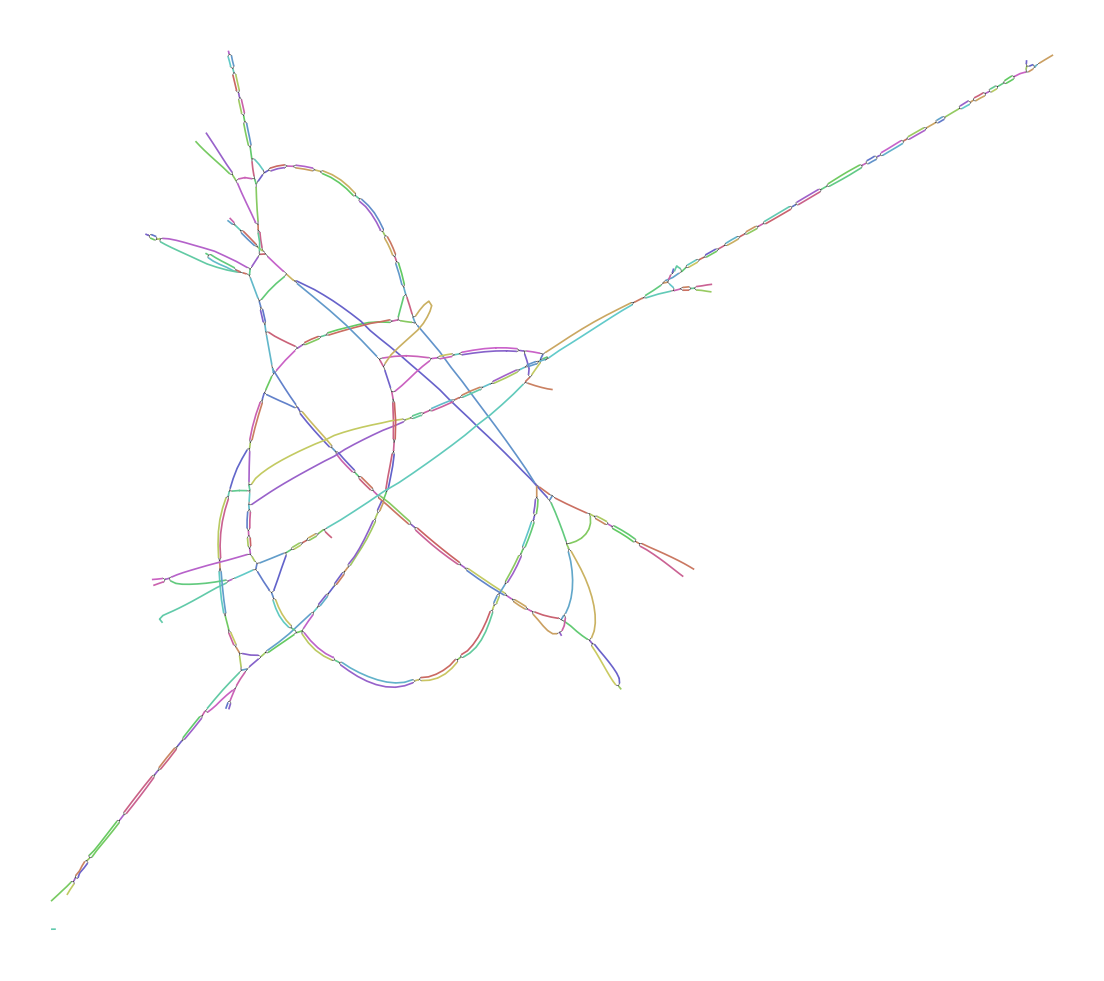

The table this chart was drawn from, first rows:
Node_Label, Sequence
k_7, TTCATCTTCAGTGGCATAGATGTACACGGGCACGTCTTCC
k_11, TCTTCATCTTCAGT
k_358, GATGGTGTATATG
k_360, ATGGTGTATATGGCTTACCTAACCCTGGACTTTATGTACT…
k_551, GCTTTTAGTTTCTTGGCTACATCAACTGCCATGTTC
k_555, TGGCTTTTAGTTTC
k_589, CCCTGAGTTGTAGCCCTTGGCTTTTAGTT
k_593, TACCCTGAGTTGTA
k_748, ACTCTGTTTATGA
k_750, CTCTGTTTATGATGTGGATGAAAGTGGGGAAGGCGTGTAC…
k_830, CTCTTCCCGTCCAGACAGAA
k_846, GTCCAGACAGAAAAAAAATAAGAACATCAGCATACTCTTG…
k_1070, CCTGATAGGGTGCTGCAGAGGCCCACTGTATTGCTACTAA…
k_1186, GCACATGGAGTTGATCACAAATGAACTTT
k_1220, CAAATGAACTTTTATACAAAACATACAAACAAAAACCC
k_1425, TCGATGGCATTGGTGGCCACCACAACATATGGGGATTGTG…
k_1431, GACTCGATGGCATTG
k_1438, GCCCACAGCACATC
k_1442, CCACAGCACATCTTAACCTGGACGGGGGTCGTTCAGGTGA…
k_1508, CAGGTGAAAGCGG
k_1510, AGGTGAAAGCGGTTTAACCAACCGCTACGAATACAGCCTG…
k_1589, GGTAACTCTATAGTTGACCGGCCCTCTACCAGGCCTGTTC…
k_1591, TGGTAACTCTATA
k_1925, ATCCTTACCAGCGGTCACATGGTCTACTGAGCTTATGCCA…
k_1929, AGATCCTTACCAGC
k_2081, ACAGAAGGCATACATCATTGTTAACACATTTAGCATGCTG…
k_2085, TCACAGAAGGCATA
k_2183, TTTCTTCTCATCCACCATGTCCCCTGATTGCCAATCATCA…
k_2187, GGTTTCTTCTCATC
k_2315, CCAGTTGTACATTACTTTAGTAATGGCTAGTCTTGTCTTG…
k_2319, ACCCAGTTGTACAT
k_2429, CCCTCACTTTTTAAAAACTTGTAGCCACACCACTTACAAG…
k_2435, AGGCCCTCACTTTTT
k_2651, TGGTGTACCTGATGCAGTAACGCATGTAAACTCCCCACCC…
k_2655, GCTGGTGTACCTGA
k_2783, GTATGCACCCTTGAATCCAACTCCGGTGTATCTCTTTGCC…
k_2787, AGGTATGCACCCTT
k_2813, GGGCTCATCACCCAGGTATGCACCC
k_2841, AGGTCACGGTGGTTGGGCTCATCACC
k_3403, CTCATCACTAGGAGTCCAGTCACAACTAAATGGTGCGGGA…
k_3413, ATTCTCTCATCACTAGG
k_3466, ACTAAACCTCACCGTAGAACTCACAACAGCAGAAGTAATA…
k_3655, TTTCTTCAAAATC
k_3812, AGTGATGATGGGTAACTTGCTAACACATGATAGTGTTGAA…
k_3904, ACATATTTTTTACT
k_3908, ATATTTTTTACTACTATACCTACTACTAAGAGAGGAAAAC…
k_4425, GGAGGTATGCCAAGGCTGGTTCTAC
k_4427, GGGAGGTATGCCA
k_4453, ACTGGTAGCATAGGGGAGGTATGCC
k_4457, GCACTGGTAGCATA
k_4929, ATCTGCCGTTATGACGGGCACCTCCACCATATGGTCGGTA…
k_4939, TCACCATCTGCCGTTAT
k_4990, TGTATATATTGTA
k_4992, GTATATATTGTACATAAATCTGTATTTGTATATATTATAT…
k_5124, TATCTACCTCAAGCT
k_5130, CTACCTCAAGCTAACACTACACTCAATGCACACAGCACTT…
k_5171, GGACACCTGTACAGATTTTCTCTGGCCAAATCCCATGTAG…
k_5173, GGGACACCTGTAC
k_5277, ATCCATCATACCGTGAATTGCCTTCAGTTCCGTGTCAGTG…
k_5299, TTCTCACTTGCATCCATCATACC
... 318 more rows
